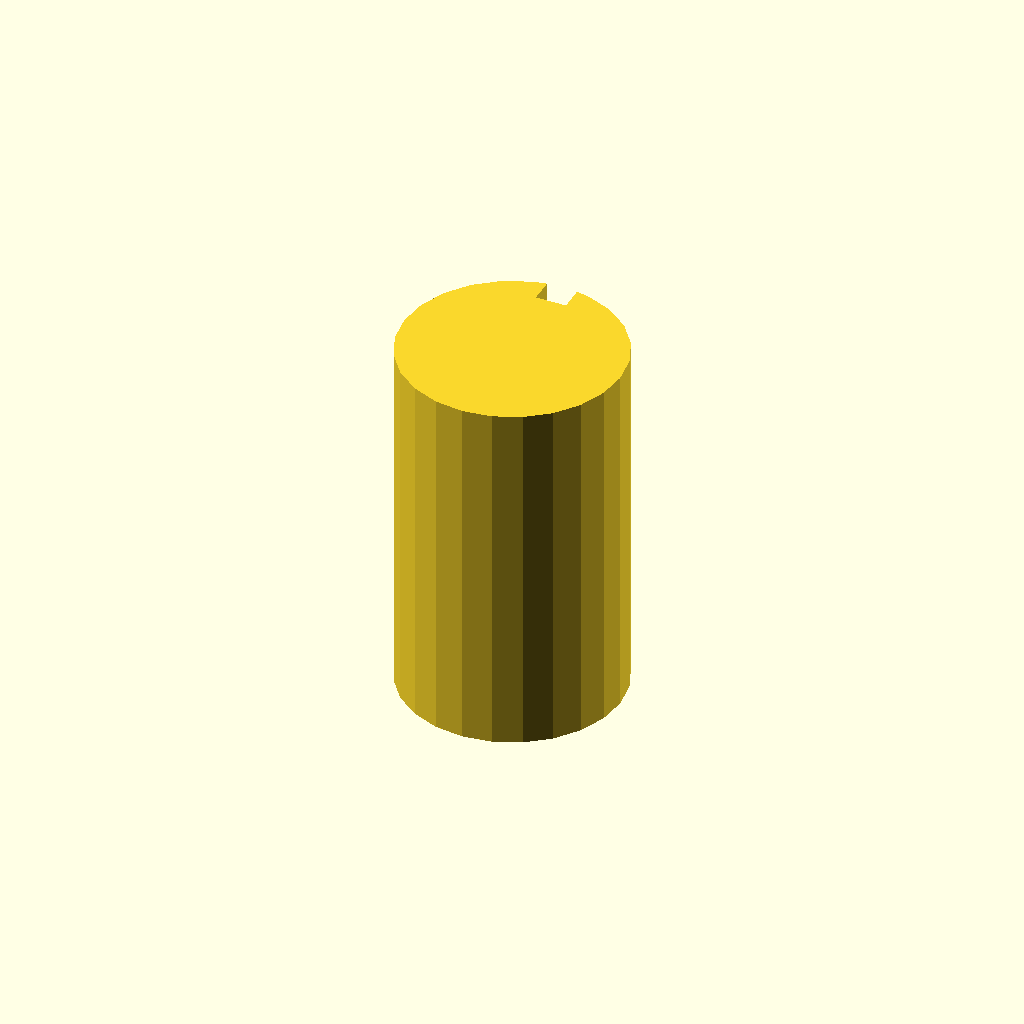
Cell 1: the model at its default parameters.
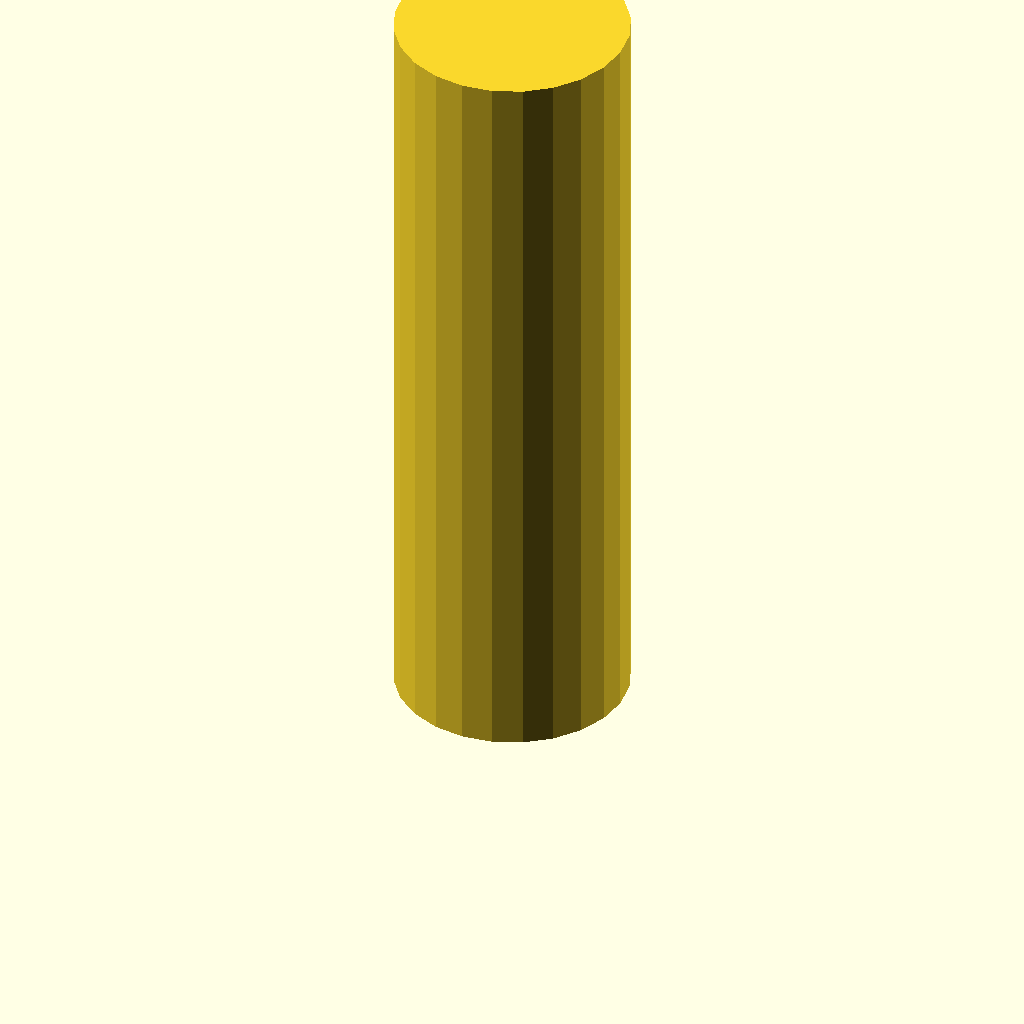
Cell 2 — plate_t set to 120, the other parameters unchanged.
One fixed orthographic camera (rotation 55°, 0°, 25°; colour scheme Cornfield) for every cell.
OpenSCAD source file optional_data/data/sketch3/keyways/part_0033.scad:
$fn = 32;

// ----------------------------------------------------------------------
// Keyway shaft: d36 shaft, key 5 x 4 mm
// ----------------------------------------------------------------------

// --- parameters (mm) ---
shaft_r = 18;             // shaft radius
key_w = 5;                // keyway width
key_d = 4;                // keyway depth below the surface line
plate_t = 60;             // shaft length, Z (extrusion height)

shaft_d = 2 * shaft_r;  // shaft diameter
circle_step = 15;  // polygon sampling step, degrees

profile = [[13.341, 35.387], [9, 33.588], [5.272, 30.728], [2.412, 27], [0.613, 22.659], [0, 18], [0.613, 13.341], [2.412, 9], [5.272, 5.272], [9, 2.412], [13.341, 0.613], [18, 0], [22.659, 0.613], [27, 2.412], [30.728, 5.272], [33.588, 9], [35.387, 13.341], [36, 18], [35.387, 22.659], [33.588, 27], [30.728, 30.728], [27, 33.588], [22.659, 35.387], [20.5, 35.826], [20.5, 31.826], [15.5, 31.826], [15.5, 35.826]];  // primary outline, 27 points, counter clockwise

// --- the one profile operation ---
linear_extrude(height = plate_t) polygon(points = profile);
Parameter table extracted from the source (name, type, default, range or options):
shaft_r: number, default 18
key_w: number, default 5
key_d: number, default 4
plate_t: number, default 60
circle_step: number, default 15
